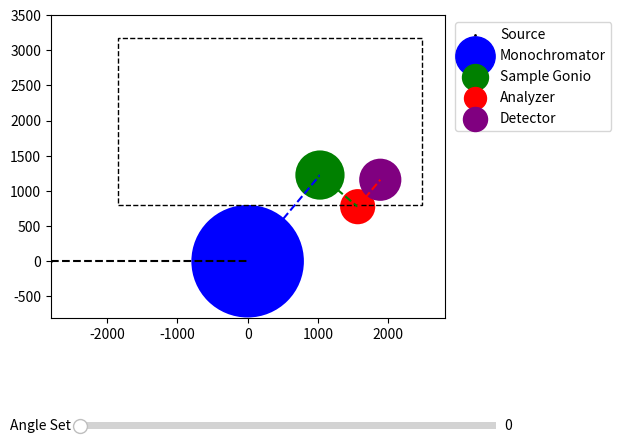

Python code for this plot:
import numpy as np
import matplotlib.pyplot as plt
from matplotlib.patches import Rectangle
import matplotlib.patches as patches
from matplotlib.widgets import Slider

def plot_spectrometer(A1, A2, A3):
    """
    三軸分光器のXY平面図を描く
    :param A1: モノクロメータとサンプルゴニオのなす角度 (度)
    :param A2: サンプルゴニオとアナライザのなす角度 (度)
    :param A3: アナライザとディテクターのなす角度 (度)
    """
    A1 = A1
    A2 = -A2
    A3 = A3
    
    # 距離と半径の設定
    monochromator_radius = 800  # モノクロメータの半径
    monochromator_to_sample = 1600  # モノクロメータとサンプルゴニオ間距離
    sample_goniometer_radius = 350  # サンプルゴニオの半径
    sample_to_analyzer = 700  # サンプルゴニオとアナライザの間距離
    analyzer_radius = 250  # アナライザの半径
    analyzer_to_detector = 500  # アナライザとディテクターの間距離
    detector_radius = 300  # ディテクターの半径
    
    # 距離のマックス
    max_L = monochromator_to_sample + sample_to_analyzer + analyzer_to_detector
    
    # モノクロメータの位置 (原点)
    x_mono = 0
    y_mono = 0

    # プロット設定
    fig, ax = plt.subplots()
    plt.subplots_adjust(bottom=0.25)
    
    # ソース
    ax.scatter(-max_L, 0, color='black', s=1, label='Source')
    
    # スライダー設定
    ax_slider = plt.axes([0.25, 0.01, 0.65, 0.03], facecolor='lightgoldenrodyellow')
    slider = Slider(ax_slider, 'Angle Set', 0, len(A_sets)-1, valinit=0, valstep=1)

    def update(val):
        # スライダーの値に基づいて角度セットを選択
        angle_set = A_sets[int(val)]
        A1, A2, A3 = angle_set
        
        # 位置計算
        x_sample = monochromator_to_sample * np.cos(np.radians(A1))
        y_sample = monochromator_to_sample * np.sin(np.radians(A1))
        x_analyzer = x_sample + sample_to_analyzer * np.cos(np.radians(A1 + A2))
        y_analyzer = y_sample + sample_to_analyzer * np.sin(np.radians(A1 + A2))
        x_detector = x_analyzer + analyzer_to_detector * np.cos(np.radians(A1 + A2 + A3))
        y_detector = y_analyzer + analyzer_to_detector * np.sin(np.radians(A1 + A2 + A3))
        
        # プロットを再描画
        ax.clear()
        ax.scatter(-max_L, 0, color='black', s=1, label='Source')
        ax.add_patch(patches.Circle((x_mono, y_mono), monochromator_radius, linewidth=2, edgecolor='none', facecolor='blue', linestyle='--'))
        ax.scatter(x_mono, y_mono, color='blue', s=monochromator_radius, label='Monochromator')
        
        ax.add_patch(patches.Circle((x_sample, y_sample), sample_goniometer_radius, linewidth=2, edgecolor='none', facecolor='green', linestyle='--'))
        ax.scatter(x_sample, y_sample, color='green', s=sample_goniometer_radius, label='Sample Gonio')

        ax.add_patch(patches.Circle((x_analyzer, y_analyzer), analyzer_radius, linewidth=2, edgecolor='none', facecolor='red', linestyle='--'))
        ax.scatter(x_analyzer, y_analyzer, color='red', s=analyzer_radius, label='Analyzer')

        ax.add_patch(patches.Circle((x_detector, y_detector), detector_radius, linewidth=2, edgecolor='none', facecolor='purple', linestyle='--'))
        ax.scatter(x_detector, y_detector, color='purple', s=detector_radius, label='Detector')

        # 各コンポーネント間の線を引く
        ax.plot([-max_L, x_mono], [0, y_mono], color='black', linestyle='--')
        ax.plot([x_mono, x_sample], [y_mono, y_sample], color='blue', linestyle='--')
        ax.plot([x_sample, x_analyzer], [y_sample, y_analyzer], color='green', linestyle='--')
        ax.plot([x_analyzer, x_detector], [y_analyzer, y_detector], color='red', linestyle='--')
        
        # floorの外形を書く。
        ax.add_patch(Rectangle((-1850, 800), 4330, 2375, linewidth=1, edgecolor='black', facecolor='none', linestyle='--'))
        
        # 軸設定
        ax.set_aspect('equal', adjustable='box')
        ax.set_xlim(-max_L, max_L)
        ax.set_ylim(-800, max_L*1.25)

        ax.legend(bbox_to_anchor=(1.01, 1), loc='upper left')
        plt.draw()

    slider.on_changed(update)

    # 初期の描画を行う
    update(slider.val)
    
    def on_key(event):
        """
        左右矢印キーでスライダーを動かす
        """
        if event.key == 'right':
            slider.set_val(min(slider.val + 1, len(A_sets) - 1))
        elif event.key == 'left':
            slider.set_val(max(slider.val - 1, 0))
    
    # キーイベントを設定
    fig.canvas.mpl_connect('key_press_event', on_key)

    plt.show()

# 角度のセットを定義
A_sets = [
    [50, -90, 90],  # セット 1
    [55, -80, 90],  # セット 2
    [60, -70, 90],  # セット 3
    [65, -60, 90],  # セット 4
    [70, -50, 90],  # セット 5
    [75, -40, 90],  # セット 6
    [80, -30, 90],  # セット 7
    [85, -20, 90],  # セット 8
    [90, -10, 90],  # セット 9
] 

# 初期の角度設定
plot_spectrometer(50, 30, 90)  # 初期の描画を行う
